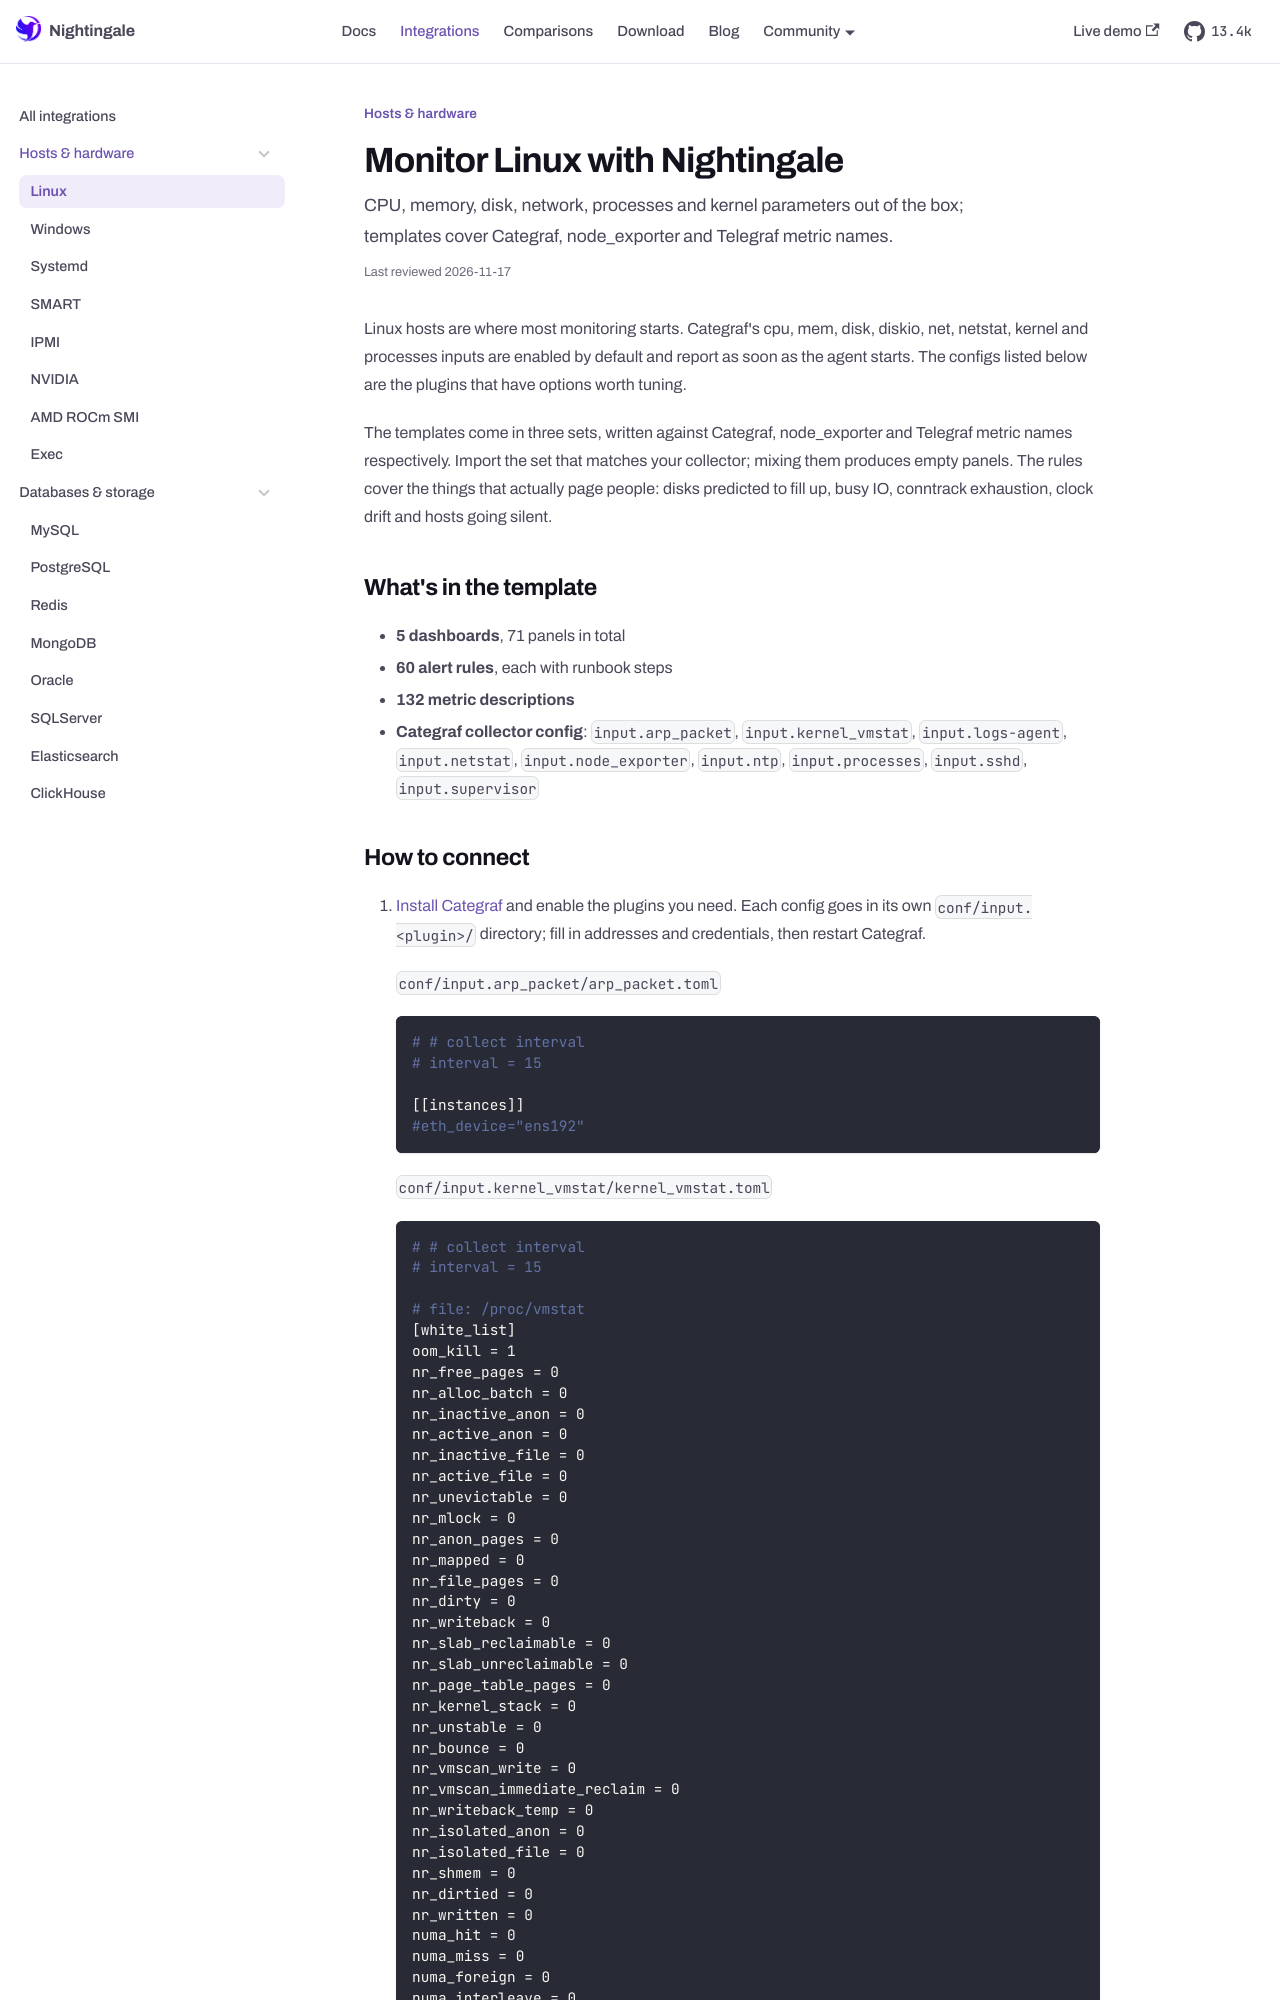

repository: n9e/n9e.github.io · page: integrations/linux.html · generator: docusaurus

---
title: "Monitor Linux with Nightingale"
sidebar_label: "Linux"
description: "CPU, memory, disk, network, processes and kernel parameters out of the box; templates cover Categraf, node_exporter and Telegraf metric names."
last_reviewed: 2026-10-13
custom_edit_url: https://github.com/ccfos/nightingale/tree/main/integrations/Linux
toc_max_heading_level: 2
mdx:
  format: md
---

Linux hosts are where most monitoring starts. Categraf's cpu, mem, disk, diskio, net, netstat, kernel and processes inputs are enabled by default and report as soon as the agent starts. The configs listed below are the plugins that have options worth tuning.

The templates come in three sets, written against Categraf, node_exporter and Telegraf metric names respectively. Import the set that matches your collector; mixing them produces empty panels. The rules cover the things that actually page people: disks predicted to fill up, busy IO, conntrack exhaustion, clock drift and hosts going silent.

## What's in the template

- **5 dashboards**, 71 panels in total
- **60 alert rules**, each with runbook steps
- **132 metric descriptions**
- **Categraf collector config**: `input.arp_packet`, `input.kernel_vmstat`, `input.logs-agent`, `input.netstat`, `input.node_exporter`, `input.ntp`, `input.processes`, `input.sshd`, `input.supervisor`
